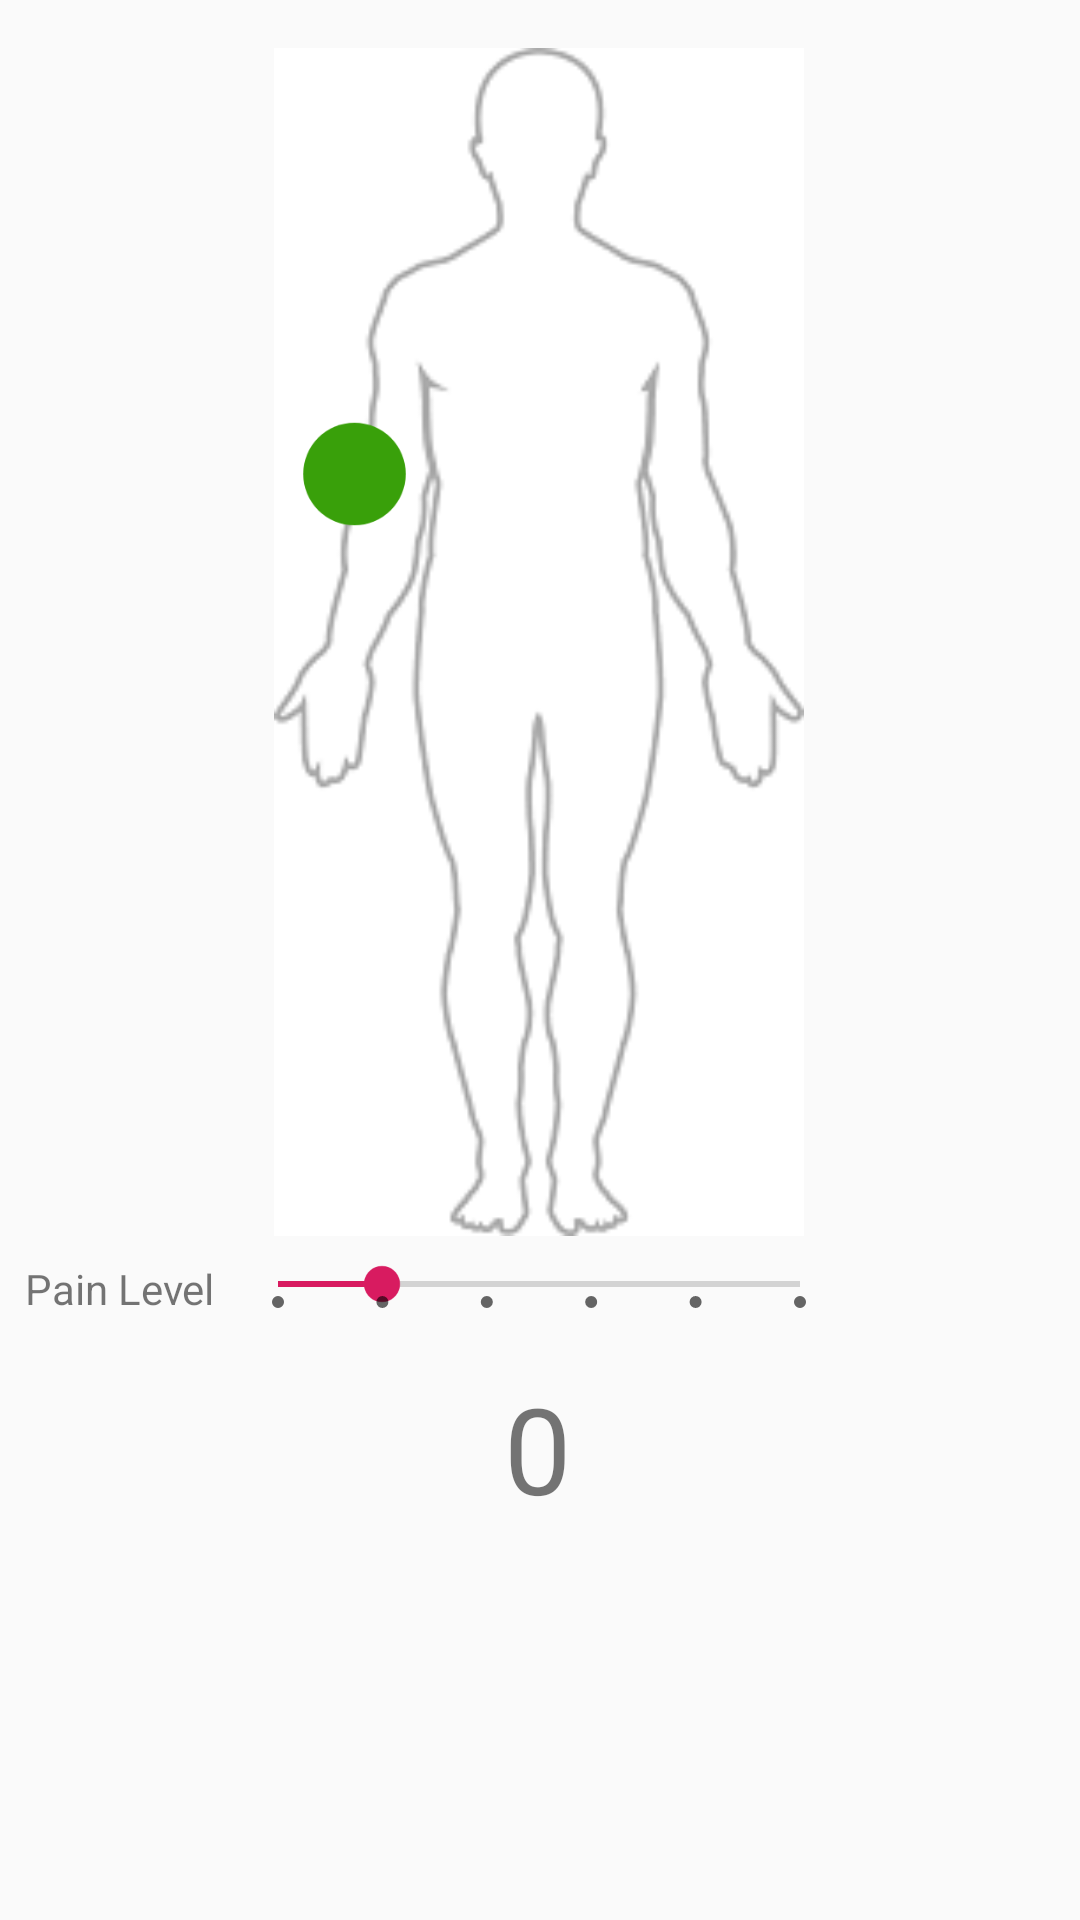

Here is an Android app screen rendered from its layout file. Give the layout XML and the strings, colors and styles it references.
<!-- AndroidManifest.xml: application theme AppTheme -->
<!-- res/layout/activity_pain_report.xml -->
<?xml version="1.0" encoding="utf-8"?>
<androidx.constraintlayout.widget.ConstraintLayout xmlns:android="http://schemas.android.com/apk/res/android"
    xmlns:app="http://schemas.android.com/apk/res-auto"
    xmlns:tools="http://schemas.android.com/tools"
    android:layout_width="match_parent"
    android:layout_height="match_parent"
    tools:context=".ui.patient.PainReport">

    <ImageView
        android:id="@+id/bodyImage"
        android:layout_width="226dp"
        android:layout_height="396dp"
        android:layout_marginTop="16dp"
        app:layout_constraintEnd_toEndOf="parent"
        app:layout_constraintHorizontal_bias="0.497"
        app:layout_constraintStart_toStartOf="parent"
        app:layout_constraintTop_toTopOf="parent"
        app:srcCompat="@drawable/body_image" />

    <ImageView
        android:id="@+id/left_arm"
        android:layout_width="41dp"
        android:layout_height="132dp"
        android:layout_marginTop="76dp"
        android:src="@drawable/left_arm"
        android:tint="@color/colorGreen"
        app:layout_constraintEnd_toEndOf="@+id/bodyImage"
        app:layout_constraintHorizontal_bias="0.167"
        app:layout_constraintStart_toStartOf="@+id/bodyImage"
        app:layout_constraintTop_toTopOf="@+id/bodyImage" />

    <SeekBar
        android:id="@+id/painLevelSeekBar"
        style="@style/Widget.AppCompat.SeekBar.Discrete"
        android:layout_width="206dp"
        android:layout_height="28dp"
        android:layout_margin="8dp"
        android:layout_marginTop="24dp"
        android:max="5"
        android:paddingBottom="12dp"
        android:progress="1"
        app:layout_constraintEnd_toEndOf="parent"
        app:layout_constraintHorizontal_bias="0.497"
        app:layout_constraintStart_toStartOf="parent"
        app:layout_constraintTop_toBottomOf="@+id/bodyImage" />

    <TextView
        android:id="@+id/textView"
        android:layout_width="wrap_content"
        android:layout_height="wrap_content"
        android:layout_marginStart="4dp"
        android:text="Pain Level"
        app:layout_constraintEnd_toStartOf="@+id/painLevelSeekBar"
        app:layout_constraintHorizontal_bias="0.48"
        app:layout_constraintStart_toStartOf="parent"
        app:layout_constraintTop_toTopOf="@+id/painLevelSeekBar" />

    <TextView
        android:id="@+id/painLevelNumber"
        android:layout_width="wrap_content"
        android:layout_height="wrap_content"
        android:layout_marginTop="8dp"
        android:text="0"
        android:textSize="40dp"
        app:layout_constraintEnd_toEndOf="parent"
        app:layout_constraintHorizontal_bias="0.498"
        app:layout_constraintStart_toStartOf="parent"
        app:layout_constraintTop_toBottomOf="@+id/painLevelSeekBar" />


</androidx.constraintlayout.widget.ConstraintLayout>
<!-- resources referenced by this layout -->
<resources>
  <color name="colorGreen">#39A00A</color>
  <!-- drawable body_image: png bitmap (drawable, 4443 bytes) -->
  <!-- drawable left_arm (drawable) -->
  <vector android:height="32dp" android:tint="#CF2A04"
      android:viewportHeight="24.0" android:viewportWidth="24.0"
      android:width="32dp" xmlns:android="http://schemas.android.com/apk/res/android">
      <path android:fillColor="#FF000000" android:pathData="M12,12m-10,0a10,10 0,1 1,20 0a10,10 0,1 1,-20 0"/>
  
  </vector>
  <style name="AppTheme" parent="Theme.AppCompat.Light.DarkActionBar">
          
          <item name="colorPrimary">@color/colorPrimary</item>
          <item name="colorPrimaryDark">@color/colorPrimaryDark</item>
          <item name="colorAccent">@color/colorAccent</item>
          <item name="windowActionBar">true</item>
          <item name="windowNoTitle">true</item>
      </style>
  <color name="colorPrimary">#008577</color>
  <color name="colorPrimaryDark">#00574B</color>
  <color name="colorAccent">#D81B60</color>
</resources>
